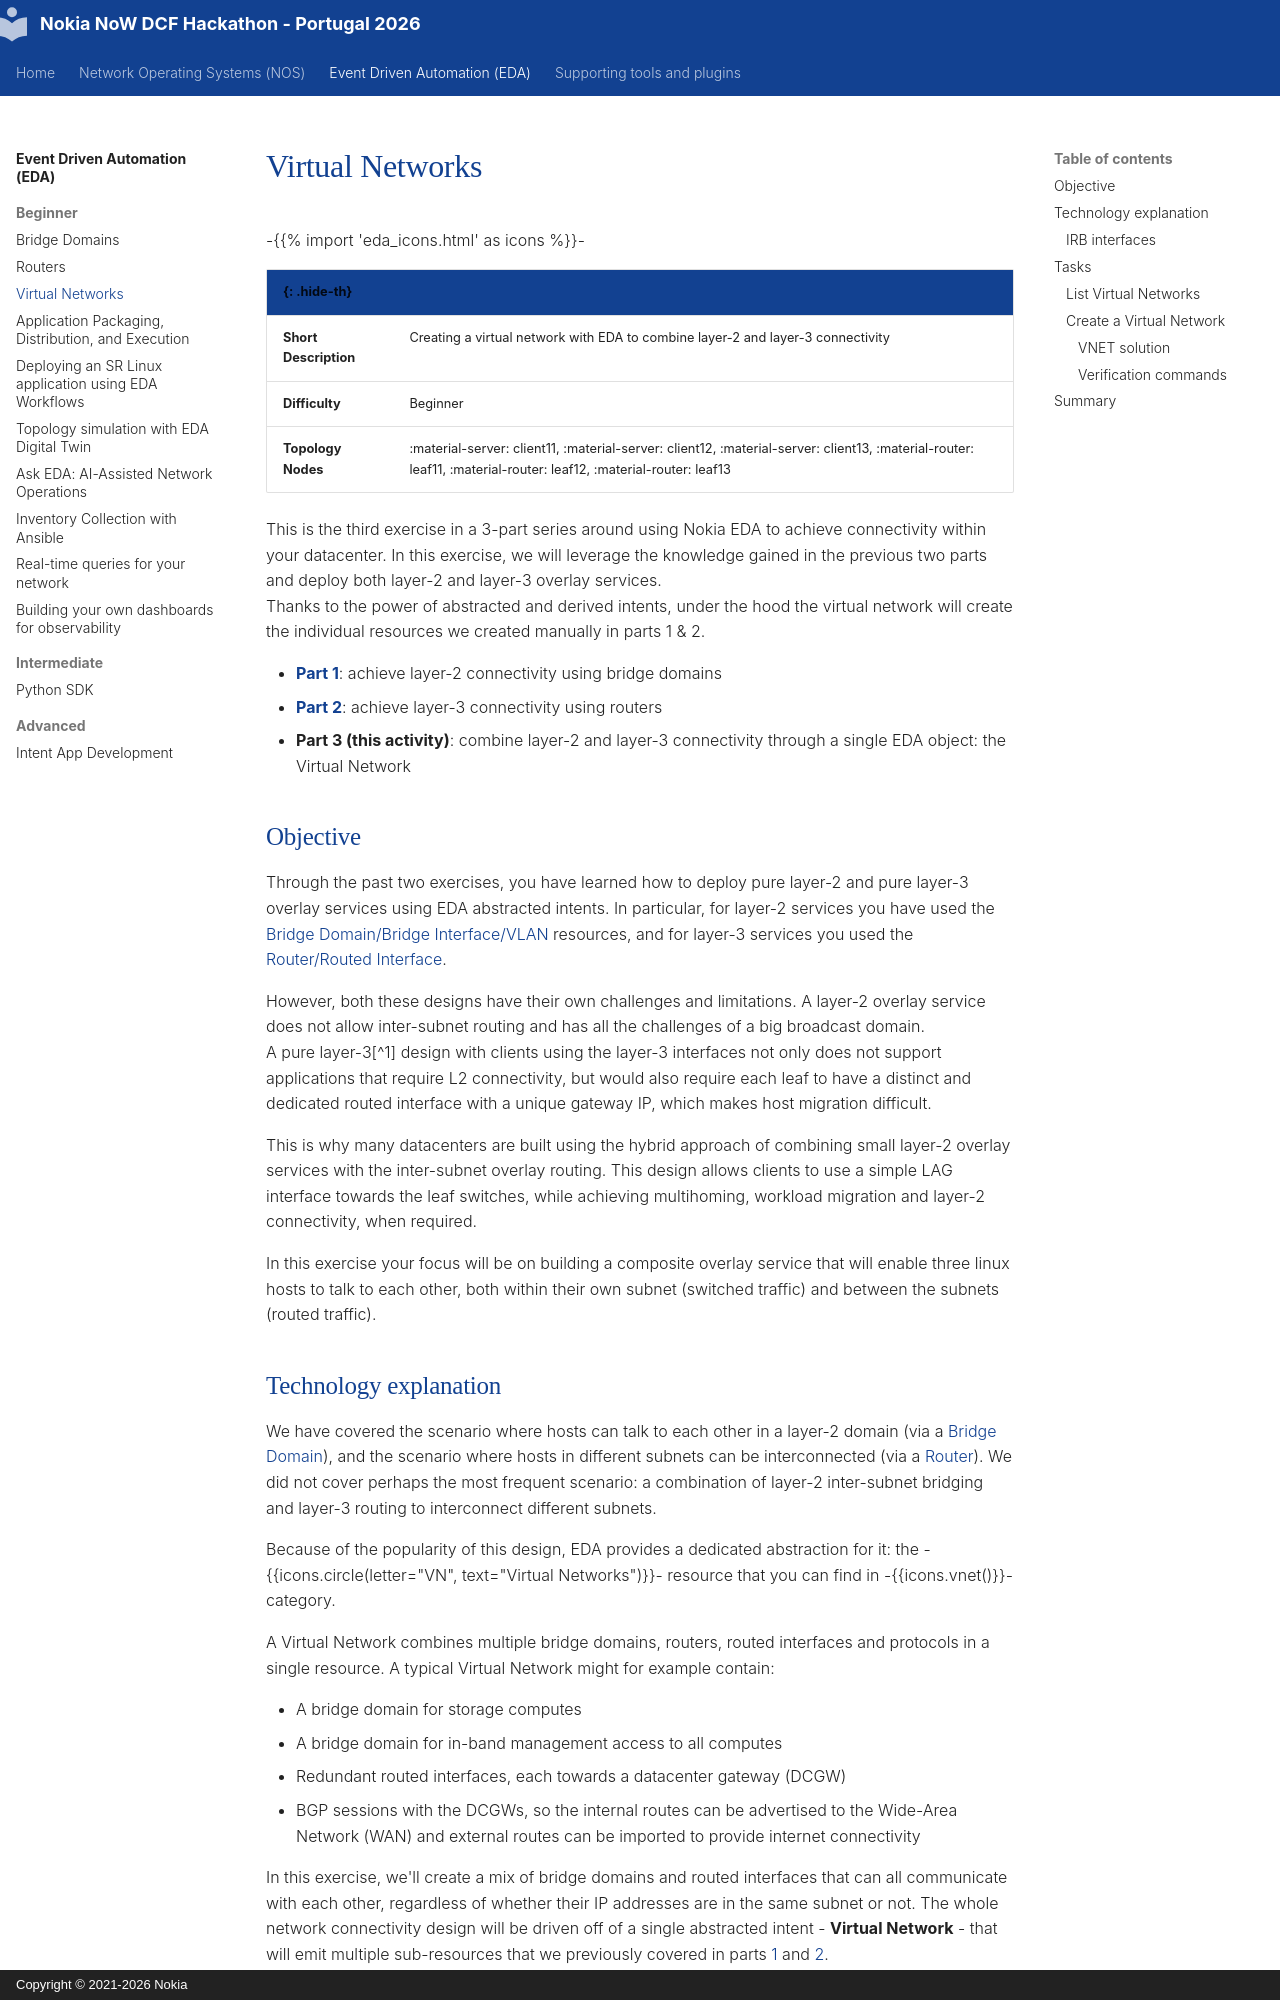

repository: srlinuxeurope/DCFPartnerHackathon · page: eda/beginner/virtual-networks/index.html · generator: mkdocs · copyright: Copyright © 2021-2026 Nokia

# Virtual Networks

<script type="text/javascript" src="https://viewer.diagrams.net/js/viewer-static.min.js" async></script>
-{{% import 'eda_icons.html' as icons %}}-

| <nbsp> {: .hide-th}   |                                                                                              |
| --------------------- | -------------------------------------------------------------------------------------------- |
| **Short Description** | Creating a virtual network with EDA to combine layer-2 and layer-3 connectivity              |
| **Difficulty**        | Beginner                                                                                     |
| **Topology Nodes**    | :material-server: client11, :material-server: client12, :material-server: client13, :material-router: leaf11, :material-router: leaf12, :material-router: leaf13           |

This is the third exercise in a 3-part series around using Nokia EDA to achieve connectivity within your datacenter. In this exercise, we will leverage the knowledge gained in the previous two parts and deploy both layer-2 and layer-3 overlay services.  
Thanks to the power of abstracted and derived intents, under the hood the virtual network will create the individual resources we created manually in parts 1 & 2.

- **[Part 1](bridge-domains.md)**: achieve layer-2 connectivity using bridge domains
- **[Part 2](routers.md)**: achieve layer-3 connectivity using routers
- **Part 3 (this activity)**: combine layer-2 and layer-3 connectivity through a single EDA object: the Virtual Network
<!-- - **[Part 4](../advanced/service-automation.md)**: automate parts 1 through 3 of this exercise with Python -->

## Objective

Through the past two exercises, you have learned how to deploy pure layer-2 and pure layer-3 overlay services using EDA abstracted intents. In particular, for layer-2 services you have used the [Bridge Domain/Bridge Interface/VLAN](bridge-domains.md) resources, and for layer-3 services you used the [Router/Routed Interface](routers.md).

However, both these designs have their own challenges and limitations. A layer-2 overlay service does not allow inter-subnet routing and has all the challenges of a big broadcast domain.  
A pure layer-3[^1] design with clients using the layer-3 interfaces not only does not support applications that require L2 connectivity, but would also require each leaf to have a distinct and dedicated routed interface with a unique gateway IP, which makes host migration difficult.

This is why many datacenters are built using the hybrid approach of combining small layer-2 overlay services with the inter-subnet overlay routing. This design allows clients to use a simple LAG interface towards the leaf switches, while achieving multihoming, workload migration and layer-2 connectivity, when required.

In this exercise your focus will be on building a composite overlay service that will enable three linux hosts to talk to each other, both within their own subnet (switched traffic) and between the subnets (routed traffic).
